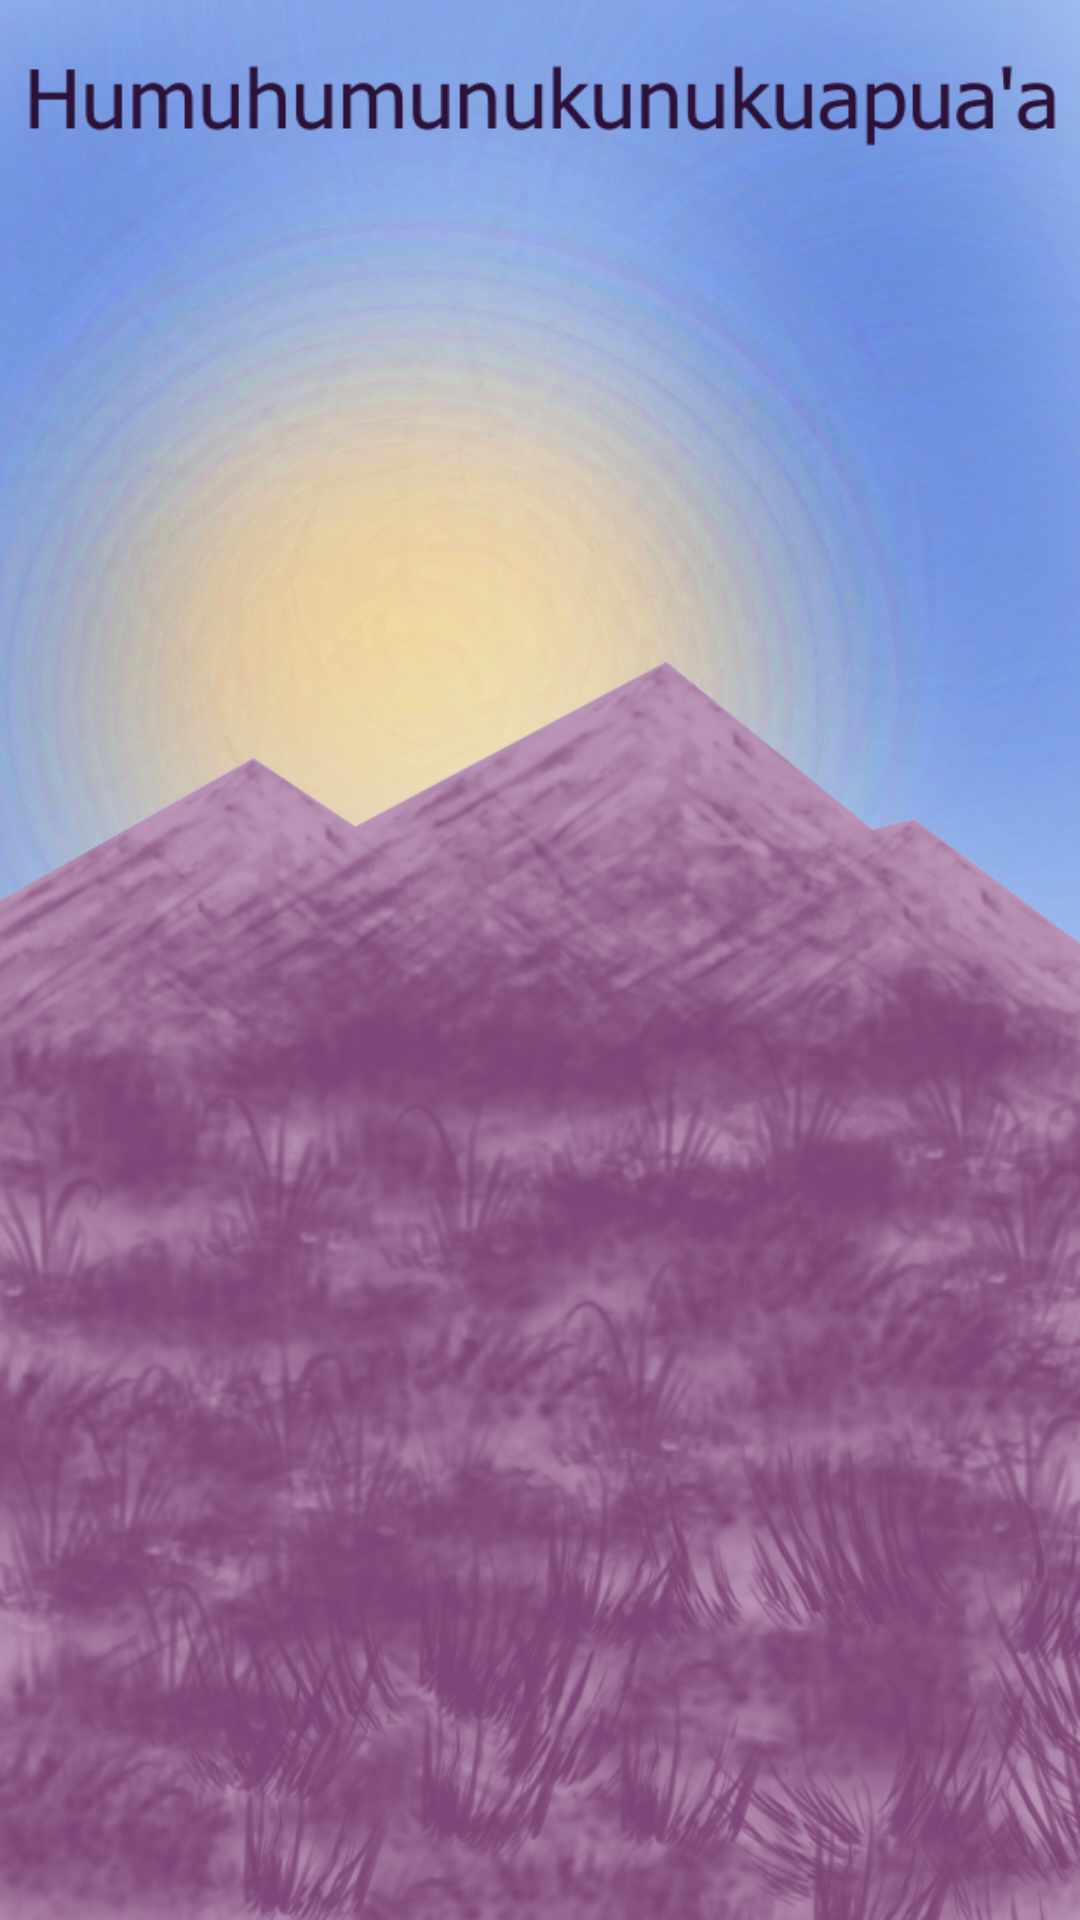

The Android layout XML behind this screen, and the referenced resources:
<!-- AndroidManifest.xml: application theme Theme.ReefTriggerfish -->
<!-- res/layout/activity_play.xml -->
<?xml version="1.0" encoding="utf-8"?>
<LinearLayout
    xmlns:android="http://schemas.android.com/apk/res/android"
    xmlns:app="http://schemas.android.com/apk/res-auto"
    xmlns:tools="http://schemas.android.com/tools"
    android:layout_width="match_parent"
    android:layout_height="match_parent"
    android:orientation="vertical"
    android:gravity="center"
    android:layout_gravity="center"
    android:background="@drawable/main_page"
    tools:context=".PlayActivity">
    <ImageView
        android:id="@+id/playBtn"
        android:layout_gravity="center"
        android:layout_marginTop="50dp"
        android:src="@drawable/playbtn"
        android:layout_width="wrap_content"
        android:layout_height="wrap_content"/>

</LinearLayout>
<!-- resources referenced by this layout -->
<resources>
  <!-- drawable main_page: png bitmap (drawable, 978609 bytes) -->
  <style name="Theme.ReefTriggerfish" parent="Theme.MaterialComponents.DayNight.NoActionBar">
          
          <item name="colorPrimary">@color/purple_500</item>
          <item name="colorPrimaryVariant">@color/purple_700</item>
          <item name="colorOnPrimary">@color/white</item>
          
          <item name="colorSecondary">@color/teal_200</item>
          <item name="colorSecondaryVariant">@color/teal_700</item>
          <item name="colorOnSecondary">@color/black</item>
          
          <item name="android:statusBarColor">?attr/colorPrimaryVariant</item>
          
      </style>
  <color name="purple_500">#FF6200EE</color>
  <color name="purple_700">#FF3700B3</color>
  <color name="white">#FFFFFFFF</color>
  <color name="teal_200">#FF03DAC5</color>
  <color name="teal_700">#FF018786</color>
  <color name="black">#FF000000</color>
</resources>
